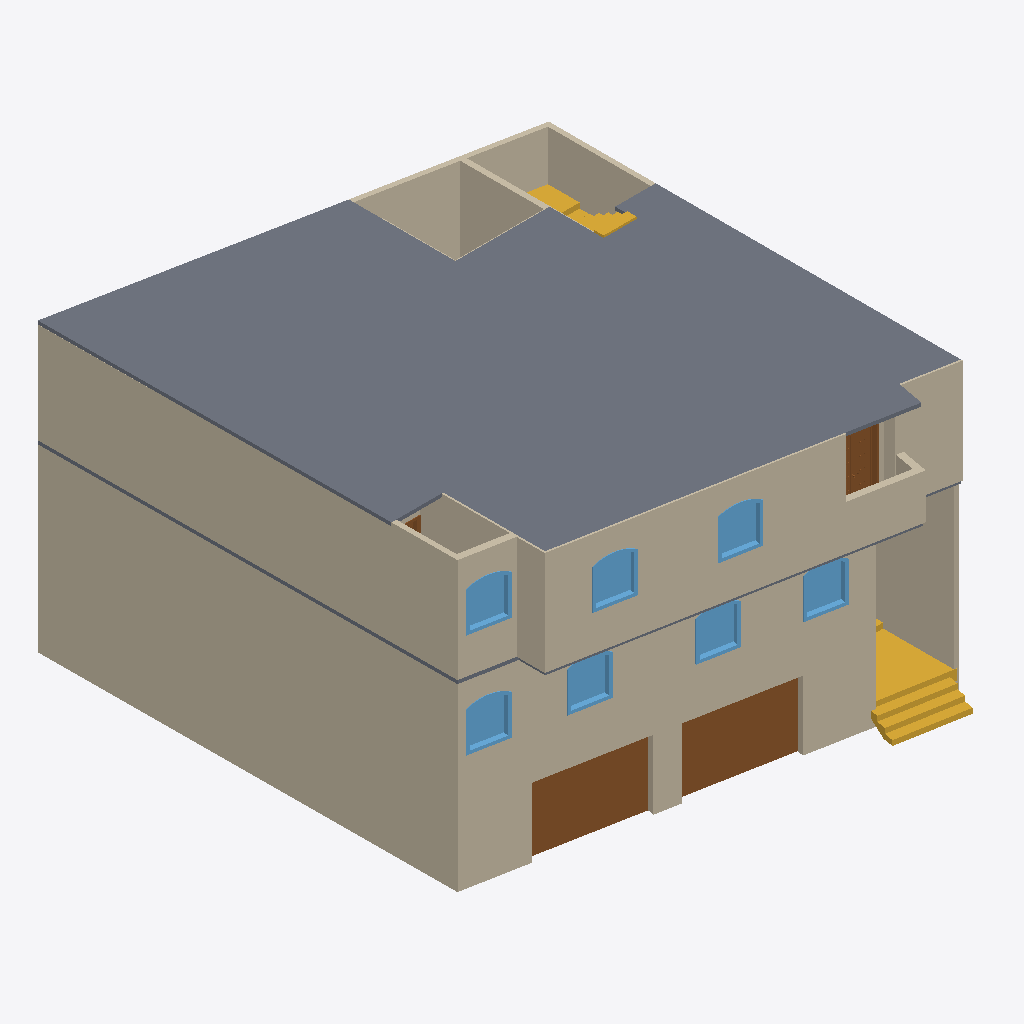
Isometric view of an IFC building model (IFC-SPF (STEP), schema IFC2X3, length unit millimetre), seen from the south-west, elements coloured by IFC class: 25 walls (beige), 7 windows (light blue), 4 doors (brown), 3 slabs (grey), 2 stairs (yellow).
Extent 12.3 m × 15.0 m × 8.4 m (x, y, z). Storeys (3): BASEMENT FLOOR PLAN at 0.00 m; G. FLOOR PLAN at 2.30 m; TYP. FLOOR PLAN at 5.30 m. Elements (103): 49 IfcWallStandardCase, 23 IfcDoor, 14 IfcWall, 7 IfcWindow, 6 IfcSlab, 4 IfcStair.

HEADER;
FILE_DESCRIPTION(('ViewDefinition [CoordinationView_V2.0]'),'2;1');
FILE_NAME('0001','2018-01-31T20:43:35',(''),(''),'The EXPRESS Data Manager Version 5.02.0100.07 : 28 Aug 2013','20160225_1515(x64) - Exporter 17.0.416.0 - Alternate UI 17.12.14.0','');
FILE_SCHEMA(('IFC2X3'));
ENDSEC;
DATA;
#101=IFCPROJECT('1wqbAZHhH6jeGGJSi08hek',#41,'0001',$,$,'REGIONAL TECHNICAL INSTITUTES','Project Status',(#93),#88);
#32331=IFCSITE('2_R0rnIhv6AfCzV3X3aGo2',#41,'Surface:654871',$,'',#32330,#32327,$,.ELEMENT.,$,$,$,$,$);
#111=IFCBUILDING('1wqbAZHhH6jeGGJSi08hel',#41,'',$,$,#32,$,'',.ELEMENT.,$,$,$);
#120=IFCBUILDINGSTOREY('1wqbAZHhH6jeGGJSl$tKJf',#41,'BASEMENT FLOOR PLAN',$,$,#118,$,'BASEMENT FLOOR PLAN',.ELEMENT.,0.0);
#126=IFCBUILDINGSTOREY('1wqbAZHhH6jeGGJSl$rre2',#41,'G. FLOOR PLAN',$,$,#125,$,'G. FLOOR PLAN',.ELEMENT.,2300.0);
#132=IFCBUILDINGSTOREY('1wqbAZHhH6jeGGJSl$rsMg',#41,'TYP. FLOOR PLAN',$,$,#131,$,'TYP. FLOOR PLAN',.ELEMENT.,5300.0);
#453=IFCSLAB('2_R0rnIhv6AfCzV3X3aGuP',#41,'Floor:Generic 100mm:654476',$,'Floor:Generic 100mm',#410,#451,'654476',.FLOOR.);
#795=IFCWALLSTANDARDCASE('2_R0rnIhv6AfCzV3X3aGus',#41,'Basic Wall:Exterior 120:654499',$,'Basic Wall:Exterior 120:655149',#708,#793,'654499');
#40823=IFCWALLSTANDARDCASE('35ufFIWzH0UgKNsesAvHEI',#41,'Basic Wall:Exterior 120:667083',$,'Basic Wall:Exterior 120:655149',#40759,#40821,'667083');
#46008=IFCWALLSTANDARDCASE('2YvE5sgbz6pR1NZctXq0cZ',#41,'Basic Wall:Exterior 120:668065',$,'Basic Wall:Exterior 120:655149',#45979,#46006,'668065');
#3977=IFCWALL('2_R0rnIhv6AfCzV3X3aG_H',#41,'Basic Wall:Exterior 120 Front:654596',$,'Basic Wall:Exterior 120 Front:655164',#3266,#3975,'654596');
#40896=IFCWALLSTANDARDCASE('35ufFIWzH0UgKNsesAvHEL',#41,'Basic Wall:Exterior 120 Front:667084',$,'Basic Wall:Exterior 120 Front:655164',#40838,#40894,'667084');
#46052=IFCWALLSTANDARDCASE('2YvE5sgbz6pR1NZctXq0cW',#41,'Basic Wall:Exterior 120 Front:668066',$,'Basic Wall:Exterior 120 Front:655164',#46023,#46050,'668066');
#571=IFCWALLSTANDARDCASE('2_R0rnIhv6AfCzV3X3aGur',#41,'Basic Wall:Exterior 120:654496',$,'Basic Wall:Exterior 120:655149',#476,#569,'654496');
#46458=IFCDOOR('2YvE5sgbz6pR1NZctXq0jP',#41,'M_Overhead-Rolling:2435 x 1981mm:668507',$,'2435 x 1981mm',#63633,#46450,'668507',2000.0,3000.0);
#46480=IFCDOOR('2YvE5sgbz6pR1NZctXq0jS',#41,'M_Overhead-Rolling:2435 x 1981mm:668510',$,'2435 x 1981mm',#63661,#46472,'668510',2000.0,3000.0);
#807=IFCSTAIR('2_R0rnIhv6AfCzV3X3aGua',#41,'Cast-In-Place Stair:Stair:654513',$,'Cast-In-Place Stair:Monolithic Stair:141748',#806,$,'654513',.NOTDEFINED.);
#693=IFCWALLSTANDARDCASE('2_R0rnIhv6AfCzV3X3aGuq',#41,'Basic Wall:Exterior 120:654497',$,'Basic Wall:Exterior 120:655149',#621,#691,'654497');
#4574=IFCWALL('2_R0rnIhv6AfCzV3X3aG_V',#41,'Basic Wall:Exterior 120 Front:654602',$,'Basic Wall:Exterior 120 Front:655164',#4469,#4572,'654602');
#45964=IFCWALLSTANDARDCASE('2YvE5sgbz6pR1NZctXq0cY',#41,'Basic Wall:Exterior 120:668064',$,'Basic Wall:Exterior 120:655149',#45914,#45962,'668064');
#40744=IFCWALLSTANDARDCASE('35ufFIWzH0UgKNsesAvHEJ',#41,'Basic Wall:Exterior 120:667082',$,'Basic Wall:Exterior 120:655149',#40686,#40742,'667082');
#2567=IFCWALL('2_R0rnIhv6AfCzV3X3aGve',#41,'Basic Wall:Interior 120:654589',$,'Basic Wall:Interior 120:655150',#2435,#2565,'654589');
#17750=IFCWALLSTANDARDCASE('2_R0rnIhv6AfCzV3X3aGy9',#41,'Basic Wall:Exterior 120 Front:654748',$,'Basic Wall:Exterior 120 Front:655164',#17721,#17748,'654748');
#17705=IFCWALLSTANDARDCASE('2_R0rnIhv6AfCzV3X3aGyE',#41,'Basic Wall:Exterior 120 Front:654747',$,'Basic Wall:Exterior 120 Front:655164',#17678,#17703,'654747');
#32479=IFCWALL('2_R0rnIhv6AfCzV3X3aGoD',#41,'Basic Wall:Exterior 120 Front:654872',$,'Basic Wall:Exterior 120 Front:655164',#32339,#32477,'654872');
#4090=IFCWALLSTANDARDCASE('2_R0rnIhv6AfCzV3X3aG_G',#41,'Basic Wall:Exterior 120 Front:654597',$,'Basic Wall:Exterior 120 Front:655164',#4004,#4088,'654597');
#32101=IFCSLAB('2_R0rnIhv6AfCzV3X3aGyu',#41,'Floor:Generic 100mm:654765',$,'Floor:Generic 100mm',#32042,#32099,'654765',.FLOOR.);
#47115=IFCWINDOW('2YvE5sgbz6pR1NZctXq0zT',#41,'M_Archtop with Trim:0610 x 0610mm:669535',$,'0610 x 0610mm',#63156,#47107,'669535',1200.00000000001,999.999999999998);
#47090=IFCWINDOW('2YvE5sgbz6pR1NZctXq0xa',#41,'M_Archtop with Trim:0610 x 0610mm:669414',$,'0610 x 0610mm',#62889,#47082,'669414',1200.00000000001,999.999999999998);
#47230=IFCWINDOW('2YvE5sgbz6pR1NZctXq0_v',#41,'M_Archtop with Trim:0610 x 0610mm:669627',$,'0610 x 0610mm',#63847,#47222,'669627',1200.00000000001,999.999999999998);
#47207=IFCWINDOW('2YvE5sgbz6pR1NZctXq0_e',#41,'M_Archtop with Trim:0610 x 0610mm:669610',$,'0610 x 0610mm',#63784,#47199,'669610',1200.00000000001,999.999999999998);
#47138=IFCWINDOW('2YvE5sgbz6pR1NZctXq0zi',#41,'M_Archtop with Trim:0610 x 0610mm:669550',$,'0610 x 0610mm',#63219,#47130,'669550',1200.00000000001,999.999999999998);
#47161=IFCWINDOW('2YvE5sgbz6pR1NZctXq0zz',#41,'M_Archtop with Trim:0610 x 0610mm:669567',$,'0610 x 0610mm',#63282,#47153,'669567',1200.00000000001,999.999999999998);
#47184=IFCWINDOW('2YvE5sgbz6pR1NZctXq0_J',#41,'M_Archtop with Trim:0610 x 0610mm:669585',$,'0610 x 0610mm',#63345,#47176,'669585',1200.00000000001,999.999999999998);
#40525=IFCDOOR('2pGLk6bTH8cRR2wgd54nm_',#41,'M_Door-Interior-Double-Full Glass-Wood:900 x 2100mm:666739',$,'900 x 2100mm',#63091,#40519,'666739',2125.0,950.000000000001);
#5357=IFCSTAIR('2_R0rnIhv6AfCzV3X3aG$b',#41,'Cast-In-Place Stair:Stair:654704',$,'Cast-In-Place Stair:Monolithic Stair:141748',#5356,$,'654704',.NOTDEFINED.);
#32598=IFCWALL('2_R0rnIhv6AfCzV3X3aGoC',#41,'Basic Wall:Exterior 120 Front:654873',$,'Basic Wall:Exterior 120 Front:655164',#32492,#32596,'654873');
#17662=IFCWALLSTANDARDCASE('2_R0rnIhv6AfCzV3X3aGyF',#41,'Basic Wall:Exterior 120 Front:654746',$,'Basic Wall:Exterior 120 Front:655164',#17633,#17660,'654746');
#32793=IFCWALLSTANDARDCASE('2pGLk6bTH8cRR2wgd54nmj',#41,'Basic Wall:Exterior 120 Front:666720',$,'Basic Wall:Exterior 120 Front:655164',#32741,#32791,'666720');
#40672=IFCWALLSTANDARDCASE('35ufFIWzH0UgKNsesAvHEG',#41,'Basic Wall:Exterior 120:667081',$,'Basic Wall:Exterior 120:655149',#40606,#40670,'667081');
#5344=IFCSLAB('2_R0rnIhv6AfCzV3X3aG$y',#41,'Floor:Generic 100mm:654697',$,'Floor:Generic 100mm',#5321,#5342,'654697',.FLOOR.);
#45901=IFCWALLSTANDARDCASE('2YvE5sgbz6pR1NZctXq0cT',#41,'Basic Wall:Exterior 120:668063',$,'Basic Wall:Exterior 120:655149',#45862,#45899,'668063');
#32728=IFCWALL('2pGLk6bTH8cRR2wgd54niu',#41,'Basic Wall:Exterior 120 Front:666485',$,'Basic Wall:Exterior 120 Front:655164',#32611,#32726,'666485');
#17611=IFCDOOR('2_R0rnIhv6AfCzV3X3aGyD',#41,'M_Door-Interior-Double-Full Glass-Wood:900 x 2100mm:654744',$,'900 x 2100mm',#62794,#17605,'654744',2125.0,950.0);
#4160=IFCWALLSTANDARDCASE('2_R0rnIhv6AfCzV3X3aG_J',#41,'Basic Wall:Interior 120:654598',$,'Basic Wall:Interior 120:655150',#4112,#4158,'654598');
#2801=IFCWALL('2_R0rnIhv6AfCzV3X3aGvg',#41,'Basic Wall:Interior 120 + 50 Ceramic:654591',$,'Basic Wall:Interior 120 + 50 Ceramic:655161',#2647,#2799,'654591');
#3059=IFCWALL('2_R0rnIhv6AfCzV3X3aG_K',#41,'Basic Wall:Interior 120 + 50 Ceramic:654593',$,'Basic Wall:Interior 120 + 50 Ceramic:655161',#2951,#3057,'654593');
ENDSEC;